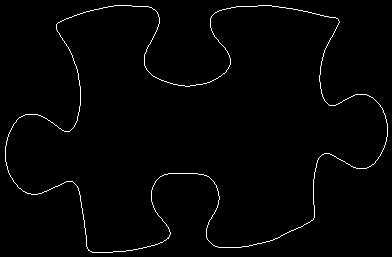

The data file committed next to this chart (first rows):
5, 146
5, 147
5, 148
5, 149
5, 150
5, 151
5, 152
5, 153
5, 154
5, 155
5, 156
5, 157
5, 158
5, 159
5, 160
5, 161
6, 162
6, 163
6, 164
6, 165
7, 166
7, 167
7, 168
7, 169
8, 170
8, 171
8, 172
9, 173
9, 174
10, 175
10, 176
11, 177
12, 178
12, 179
13, 180
13, 181
14, 182
15, 183
16, 184
17, 185
17, 186
18, 187
19, 188
20, 188
21, 189
22, 190
23, 191
24, 191
25, 192
26, 192
27, 193
28, 193
29, 193
30, 193
31, 194
32, 194
33, 194
34, 194
35, 194
36, 194
37, 194
... 1,380 more rows
